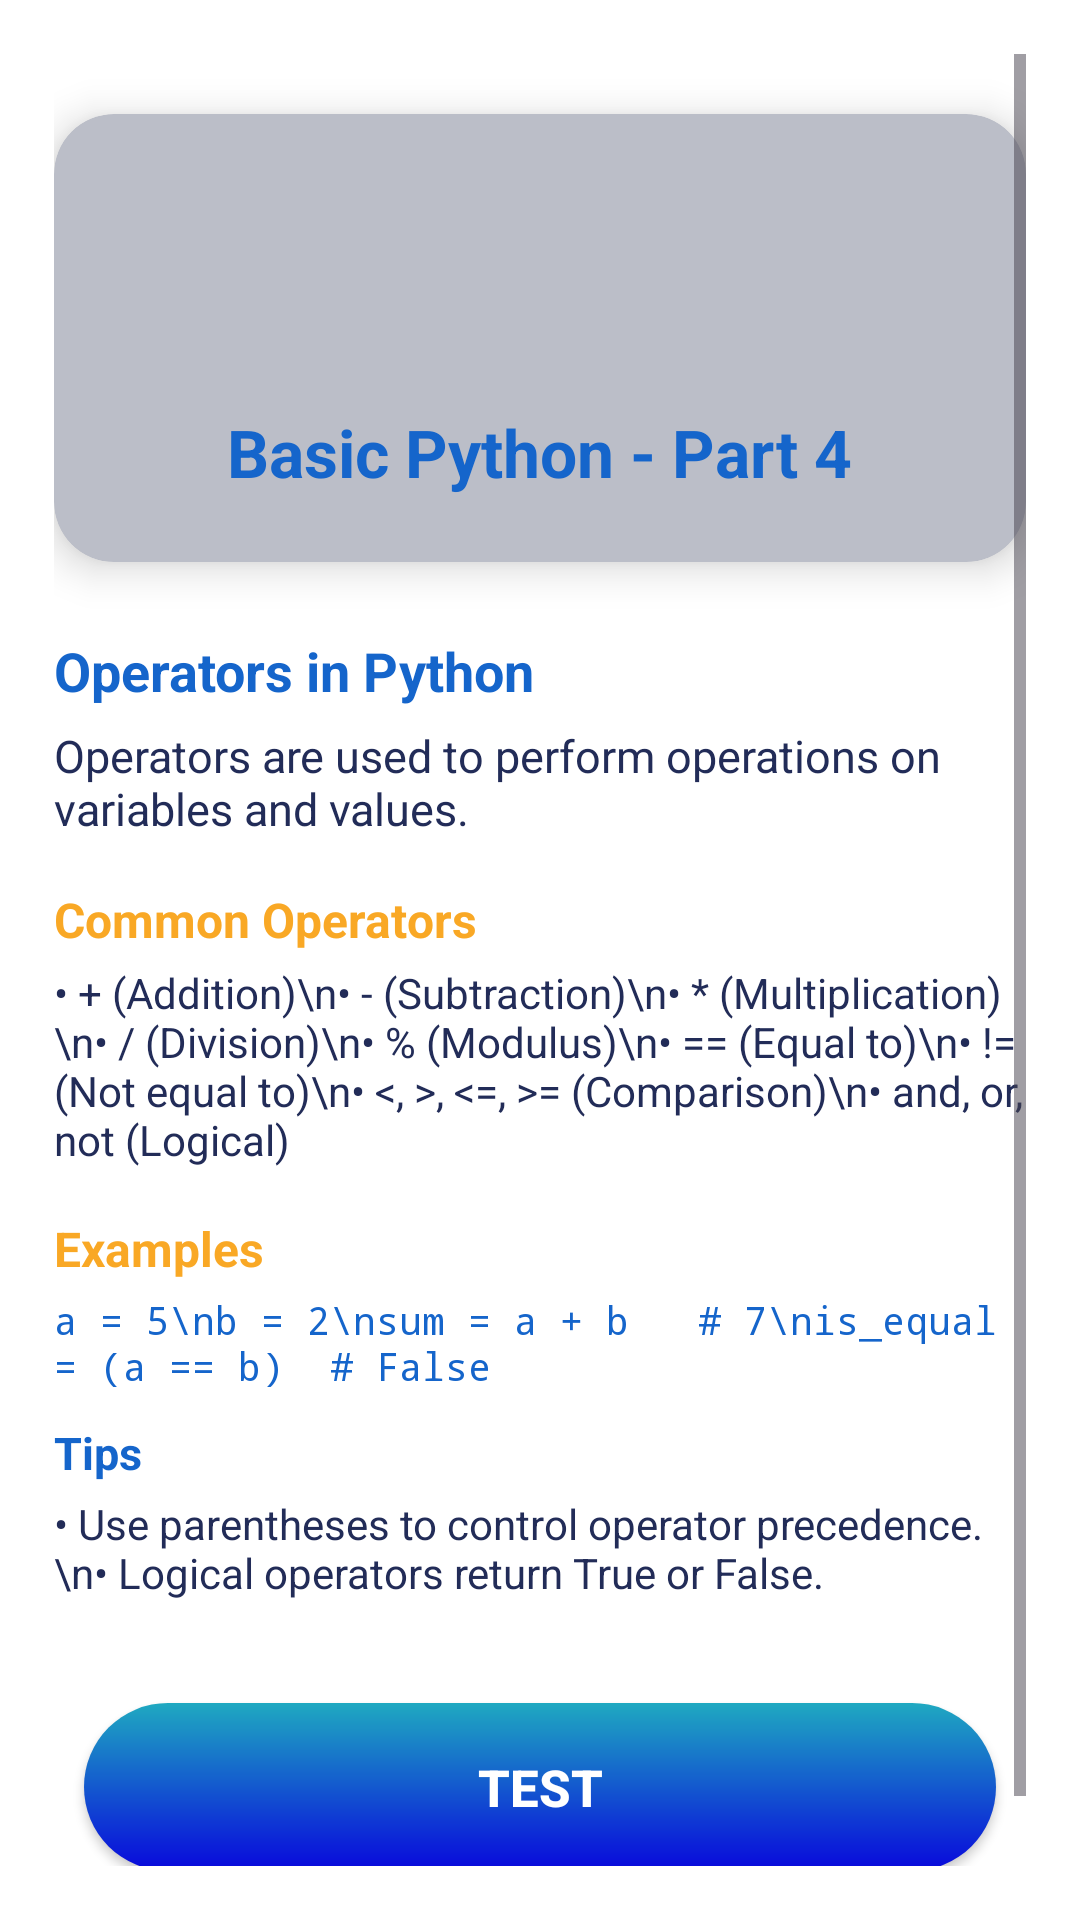

The Android layout XML behind this screen, and the referenced resources:
<!-- AndroidManifest.xml: application theme Theme.LearnifyCode -->
<!-- res/layout/activity_basic_python_part4.xml -->
<?xml version="1.0" encoding="utf-8"?>
<ScrollView
    xmlns:android="http://schemas.android.com/apk/res/android"
    xmlns:cardView="http://schemas.android.com/apk/res-auto"
    android:layout_width="match_parent"
    android:layout_height="match_parent"
    android:background="#FFFFFF"
    android:padding="18dp">

    <LinearLayout
        android:layout_width="match_parent"
        android:layout_height="wrap_content"
        android:orientation="vertical"
        android:gravity="center_horizontal"
        android:paddingBottom="32dp">

        
        <androidx.cardview.widget.CardView
            android:layout_width="match_parent"
            android:layout_height="wrap_content"
            android:layout_marginTop="20dp"
            android:layout_marginBottom="18dp"
            cardView:cardCornerRadius="20dp"
            cardView:cardElevation="8dp"
            cardView:cardBackgroundColor="#BBBEC8">

            <LinearLayout
                android:layout_width="match_parent"
                android:layout_height="wrap_content"
                android:orientation="vertical"
                android:gravity="center_horizontal"
                android:padding="22dp">

                <ImageView
                    android:id="@+id/icon_operators"
                    android:layout_width="64dp"
                    android:layout_height="64dp"
                    android:src="@drawable/ic_course"
                    android:contentDescription="Operators"
                    android:layout_gravity="center_horizontal"
                    android:padding="8dp" />

                <TextView
                    android:id="@+id/title_operators"
                    android:layout_width="wrap_content"
                    android:layout_height="wrap_content"
                    android:text="Basic Python - Part 4"
                    android:textSize="22sp"
                    android:textStyle="bold"
                    android:textColor="#1565CB"
                    android:layout_marginTop="12dp" />
            </LinearLayout>
        </androidx.cardview.widget.CardView>

        
        <TextView
            android:layout_width="match_parent"
            android:layout_height="wrap_content"
            android:text="Operators in Python"
            android:textStyle="bold"
            android:textSize="18sp"
            android:textColor="#1565CB"
            android:layout_marginBottom="6dp"
            android:layout_marginTop="6dp"/>
        <TextView
            android:layout_width="match_parent"
            android:layout_height="wrap_content"
            android:text="Operators are used to perform operations on variables and values."
            android:textSize="15sp"
            android:textColor="#222C58"
            android:layout_marginBottom="14dp"/>

        
        <TextView
            android:layout_width="match_parent"
            android:layout_height="wrap_content"
            android:text="Common Operators"
            android:textStyle="bold"
            android:textSize="16sp"
            android:textColor="#F9A825"
            android:layout_marginBottom="4dp"
            android:layout_marginTop="2dp"/>
        <TextView
            android:layout_width="match_parent"
            android:layout_height="wrap_content"
            android:text="• + (Addition)\n• - (Subtraction)\n• * (Multiplication)\n• / (Division)\n• % (Modulus)\n• == (Equal to)\n• != (Not equal to)\n• &lt;, &gt;, &lt;=, &gt;= (Comparison)\n• and, or, not (Logical)"
            android:textSize="14sp"
            android:textColor="#222C58"
            android:layout_marginBottom="14dp"/>

        
        <TextView
            android:layout_width="match_parent"
            android:layout_height="wrap_content"
            android:text="Examples"
            android:textStyle="bold"
            android:textSize="16sp"
            android:textColor="#F9A825"
            android:layout_marginBottom="4dp"
            android:layout_marginTop="2dp"/>
        <TextView
            android:layout_width="match_parent"
            android:layout_height="wrap_content"
            android:text='a = 5\nb = 2\nsum = a + b   # 7\nis_equal = (a == b)  # False'
            android:textSize="13sp"
            android:fontFamily="monospace"
            android:textColor="#1565CB"
            android:textIsSelectable="true"
            android:layout_marginBottom="10dp"/>

        
        <TextView
            android:layout_width="match_parent"
            android:layout_height="wrap_content"
            android:text="Tips"
            android:textStyle="bold"
            android:textSize="15sp"
            android:textColor="#1565CB"
            android:layout_marginBottom="4dp"/>
        <TextView
            android:layout_width="match_parent"
            android:layout_height="wrap_content"
            android:text="• Use parentheses to control operator precedence.\n• Logical operators return True or False."
            android:textSize="14sp"
            android:textColor="#222C58"
            android:layout_marginBottom="24dp"/>

        
        <androidx.appcompat.widget.AppCompatButton
            android:id="@+id/btnCheckKnowledge"
            android:layout_width="match_parent"
            android:layout_height="56dp"
            android:text="TEST"
            android:textStyle="bold"
            android:textSize="17sp"
            android:textColor="#FFFFFF"
            android:background="@drawable/btn_gradient_blue"
            android:layout_margin="10dp"/>
    </LinearLayout>
</ScrollView>
<!-- resources referenced by this layout -->
<resources>
  <!-- drawable btn_gradient_blue (drawable) -->
  <shape xmlns:android="http://schemas.android.com/apk/res/android" android:shape="rectangle">
      <gradient
          android:startColor="#0808DC"
          android:endColor="#1FA9C1"
          android:angle="90"/>
      <corners android:radius="28dp"/>
  </shape>
  <style name="Theme.LearnifyCode" parent="Base.Theme.LearnifyCode" />
  <style name="Base.Theme.LearnifyCode" parent="Theme.Material3.Light.NoActionBar">
          <item name="colorPrimary">@color/colorPrimaryBlue</item>
          <item name="colorOnPrimary">@color/colorOnPrimary</item>
          <item name="android:statusBarColor">@color/colorPrimaryBlueDark</item>
          
          
      </style>
  <color name="colorPrimaryBlue">#2F5EAE</color>
  <color name="colorOnPrimary">#FFFFFF</color>
  <color name="colorPrimaryBlueDark">#1F4582</color>
</resources>
